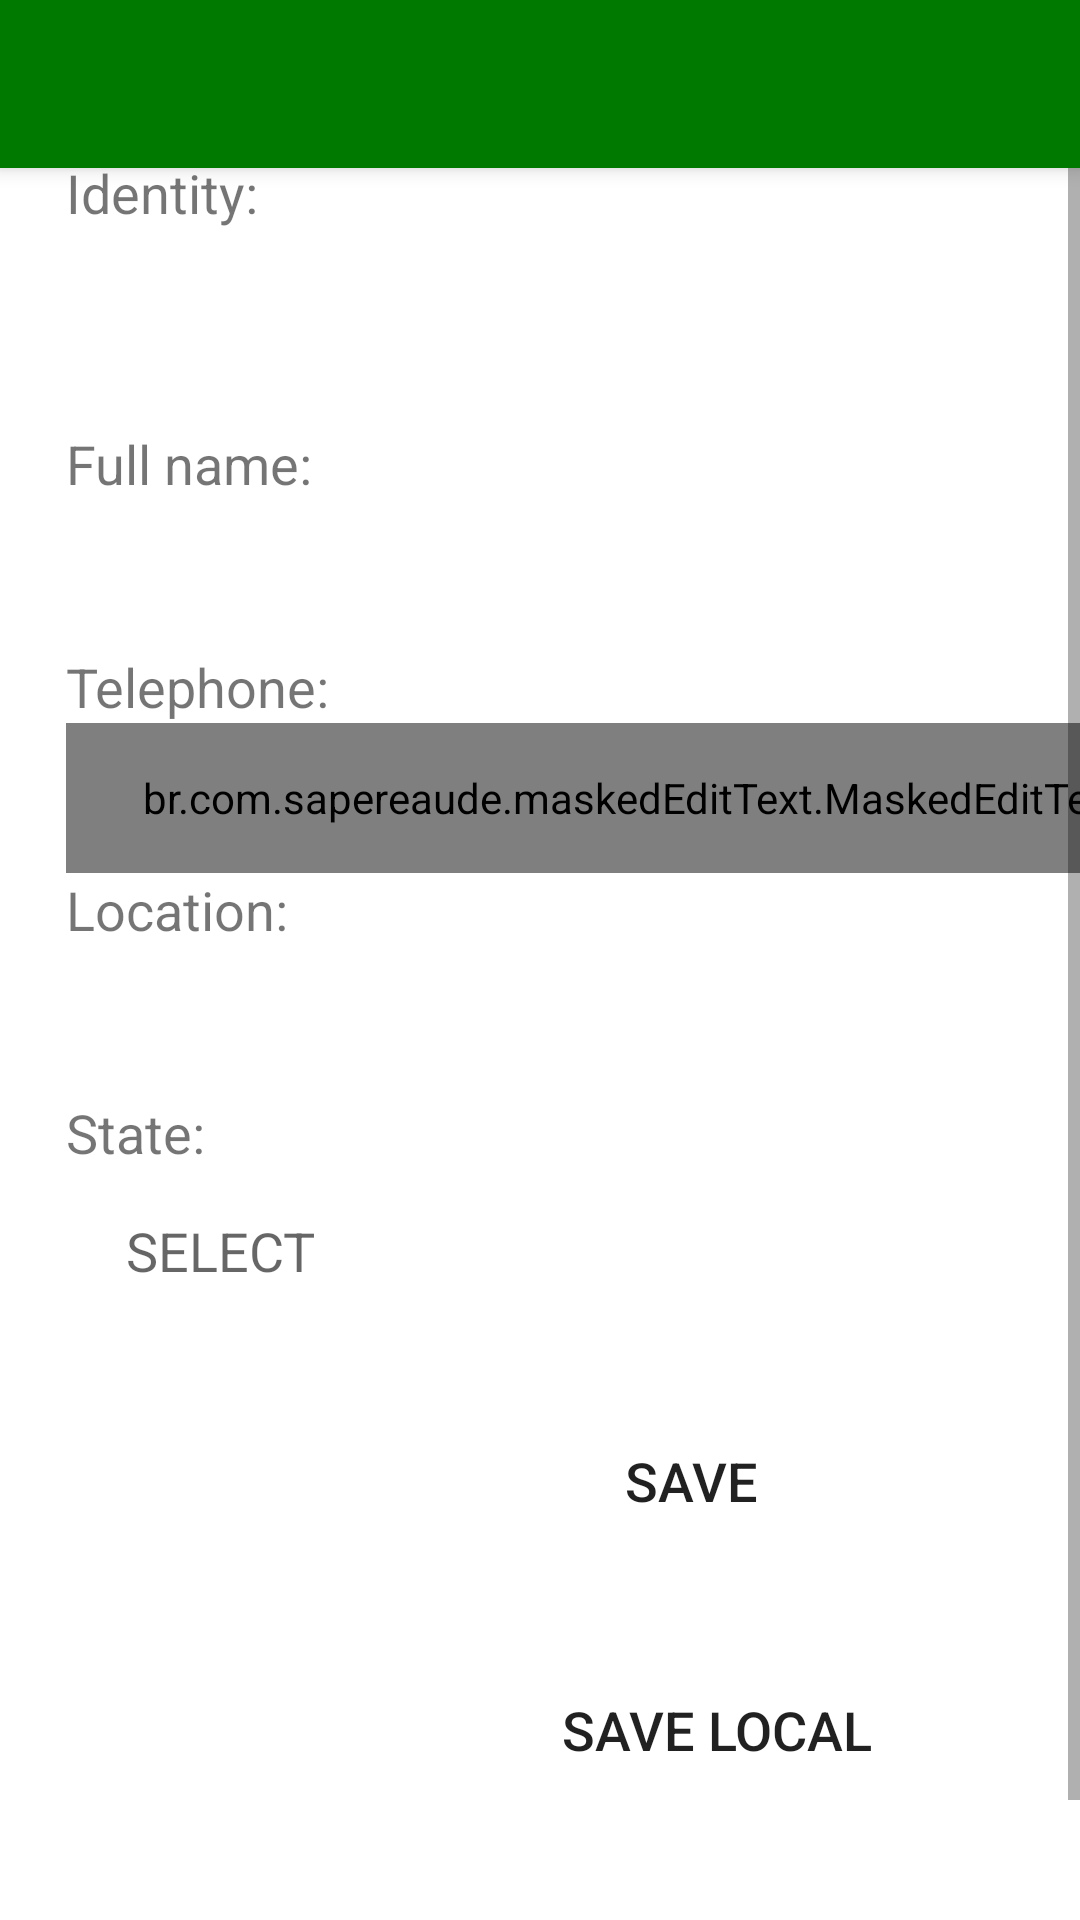

The Android layout XML behind this screen, and the referenced resources:
<!-- AndroidManifest.xml: application theme Theme.Ubicacion -->
<!-- res/layout/activity_ingreso_cliente.xml -->
<?xml version="1.0" encoding="utf-8"?>
<androidx.coordinatorlayout.widget.CoordinatorLayout
    xmlns:android="http://schemas.android.com/apk/res/android"
    xmlns:app="http://schemas.android.com/apk/res-auto"
    xmlns:tools="http://schemas.android.com/tools"
    android:layout_width="match_parent"
    android:layout_height="match_parent"
    android:fillViewport="true"
    tools:context=".IngresoCliente">

    <androidx.appcompat.widget.Toolbar
        android:id="@+id/toolbarCliente"
        android:layout_width="match_parent"
        android:layout_height="?attr/actionBarSize"
        android:elevation="4dp"
        android:background="?attr/colorPrimary"
        android:theme="@style/ThemeOverlay.AppCompat.Dark.ActionBar"
        app:popupTheme="@style/Theme.AppCompat.Light"
        tools:ignore="MissingConstraints" />

    <ScrollView
        android:layout_width="match_parent"
        android:layout_height="match_parent">

        <LinearLayout
            android:layout_width="match_parent"
            android:layout_height="match_parent"
            android:layout_marginTop="52dp"

            android:orientation="vertical">


            <TextView
                android:id="@+id/textView5"
                android:layout_width="wrap_content"
                android:layout_height="wrap_content"
                android:layout_marginStart="22dp"
                android:layout_marginEnd="5dp"
                android:text="@string/TV_IDENTIDAD_STRING"
                android:textSize="18sp" />

            <EditText
                android:id="@+id/edIdentidad"
                style="@style/inputs_dialog"
                android:layout_width="349dp"
                android:layout_marginStart="22dp"
                android:layout_marginTop="1dp"
                android:layout_marginEnd="40dp"
                android:layout_marginBottom="15dp"
                android:ems="10"
                android:inputType="number"
                android:maxLength="13"
                app:layout_constraintBottom_toTopOf="@+id/textView"
                app:layout_constraintEnd_toEndOf="parent"
                app:layout_constraintHorizontal_bias="0.0"
                app:layout_constraintStart_toStartOf="parent"
                app:layout_constraintTop_toBottomOf="@+id/textView5" />

            <TextView
                android:id="@+id/textView"
                android:layout_width="wrap_content"
                android:layout_height="wrap_content"
                android:layout_marginStart="22dp"
                android:layout_marginEnd="5dp"
                android:text="@string/TV_NOMBRE_STRING"
                android:textSize="18sp" />

            <EditText
                android:id="@+id/edNombre"
                style="@style/inputs_dialog"
                android:layout_width="360dp"
                android:layout_height="50dp"
                android:layout_marginStart="22dp"
                android:layout_marginEnd="5dp"
                android:digits="ABCDEFGHIJKLMNÑOPQRSTUVWXYZ ABCDEFGHIJKLMNÑOPQRSTUVWXYZ"
                android:ems="10"
                android:inputType="textPersonName|textCapCharacters" />

            <TextView
                android:id="@+id/textView2"
                android:layout_width="wrap_content"
                android:layout_height="wrap_content"
                android:layout_marginStart="22dp"
                android:layout_marginEnd="5dp"
                android:text="@string/TV_TELEFONO_STRING"
                android:textSize="18sp" />

            <br.com.sapereaude.maskedEditText.MaskedEditText
                android:id="@+id/edTelefono"
                style="@style/inputs_dialog"
                android:layout_width="358dp"
                android:layout_marginStart="22dp"
                android:layout_marginEnd="5dp"
                android:hint="##########"
                android:inputType="phone"
                android:typeface="monospace"

                app:allowed_chars="1234567890"
                app:keep_hint="true"
                app:mask="+(504) ####-####" />

            <TextView
                android:id="@+id/textView3"
                android:layout_width="wrap_content"
                android:layout_height="wrap_content"
                android:layout_marginStart="22dp"
                android:layout_marginEnd="5dp"
                android:text="@string/TV_UBICACION_STRING"
                android:textSize="18sp" />

            <EditText
                android:id="@+id/edUbicacion"
                style="@style/inputs_dialog"
                android:layout_width="334dp"
                android:layout_marginStart="22dp"
                android:layout_marginEnd="5dp"
                android:ems="10"
                android:inputType="textPersonName"
                android:maxLength="100" />


            <TextView
                android:id="@+id/textView4"
                android:layout_width="wrap_content"
                android:layout_height="wrap_content"
                android:layout_marginStart="22dp"
                android:layout_marginEnd="5dp"
                android:text="@string/TV_ESTADO_STRING"
                android:textSize="18sp" />


            <TextView
                android:id="@+id/edEstado"
                style="@style/inputs_dialog"
                android:layout_width="360dp"
                android:layout_marginStart="22dp"
                android:layout_marginEnd="5dp"
                android:hint="@string/TV_SELECCIONE_STRING"
                android:paddingTop="15dp"


                />

            <Button
                android:id="@+id/btnGuardarCliente"
                style="@style/inputs_dialog"
                android:layout_width="135dp"
                android:layout_marginStart="153dp"
                android:layout_marginTop="29dp"
                android:layout_marginEnd="154dp"
                android:layout_marginBottom="16dp"
                android:text="@string/BTN_GUARDAR_STRING"
                app:layout_constraintBottom_toTopOf="@+id/btnGuardarLocal"
                app:layout_constraintEnd_toEndOf="parent"
                app:layout_constraintStart_toStartOf="parent"
                app:layout_constraintTop_toBottomOf="@+id/edEstado" />


            <Button
                android:id="@+id/btnGuardarLocal"
                style="@style/inputs_dialog"
                android:layout_width="244dp"
                android:layout_height="wrap_content"
                android:layout_marginStart="107dp"
                android:layout_marginTop="18dp"
                android:layout_marginEnd="108dp"
                android:layout_marginBottom="82dp"
                android:text="@string/BTN_GUARDAR_LOCAL_STRING"
                app:layout_constraintBottom_toBottomOf="parent"
                app:layout_constraintEnd_toEndOf="parent"
                app:layout_constraintStart_toStartOf="parent"
                app:layout_constraintTop_toBottomOf="@+id/btnGuardarCliente" />

        </LinearLayout>
    </ScrollView>
</androidx.coordinatorlayout.widget.CoordinatorLayout>
<!-- resources referenced by this layout -->
<resources>
  <string name="BTN_GUARDAR_LOCAL_STRING">SAVE LOCAL</string>
  <string name="BTN_GUARDAR_STRING">SAVE</string>
  <string name="TV_ESTADO_STRING">State:</string>
  <string name="TV_IDENTIDAD_STRING">Identity:</string>
  <string name="TV_NOMBRE_STRING">Full name:</string>
  <string name="TV_SELECCIONE_STRING">SELECT</string>
  <string name="TV_TELEFONO_STRING">Telephone:</string>
  <string name="TV_UBICACION_STRING">Location:</string>
  <style name="inputs_dialog">
          <item name="android:textSize">18dp</item>
          <item name="android:layout_height">50dp</item>
          <item name="android:paddingLeft">20dp</item>
          <item name="android:background">@drawable/shape_impu</item>
  
      </style>
  <style name="Theme.Ubicacion" parent="Theme.MaterialComponents.DayNight.NoActionBar">
          
          <item name="colorPrimary">@color/purple_500</item>
          <item name="colorPrimaryVariant">@color/purple_700</item>
          <item name="colorOnPrimary">@color/white</item>
          
          <item name="colorSecondary">@color/teal_200</item>
          <item name="colorSecondaryVariant">@color/teal_700</item>
          <item name="colorOnSecondary">@color/black</item>
          
          <item name="android:statusBarColor" tools:targetApi="l">?attr/colorPrimaryVariant</item>
          
      </style>
  <color name="purple_500">#007900</color>
  <color name="purple_700">#004b00</color>
  <color name="white">#FFFFFFFF</color>
  <color name="teal_200">#FF03DAC5</color>
  <color name="teal_700">#FF018786</color>
  <color name="black">#FF000000</color>
</resources>
